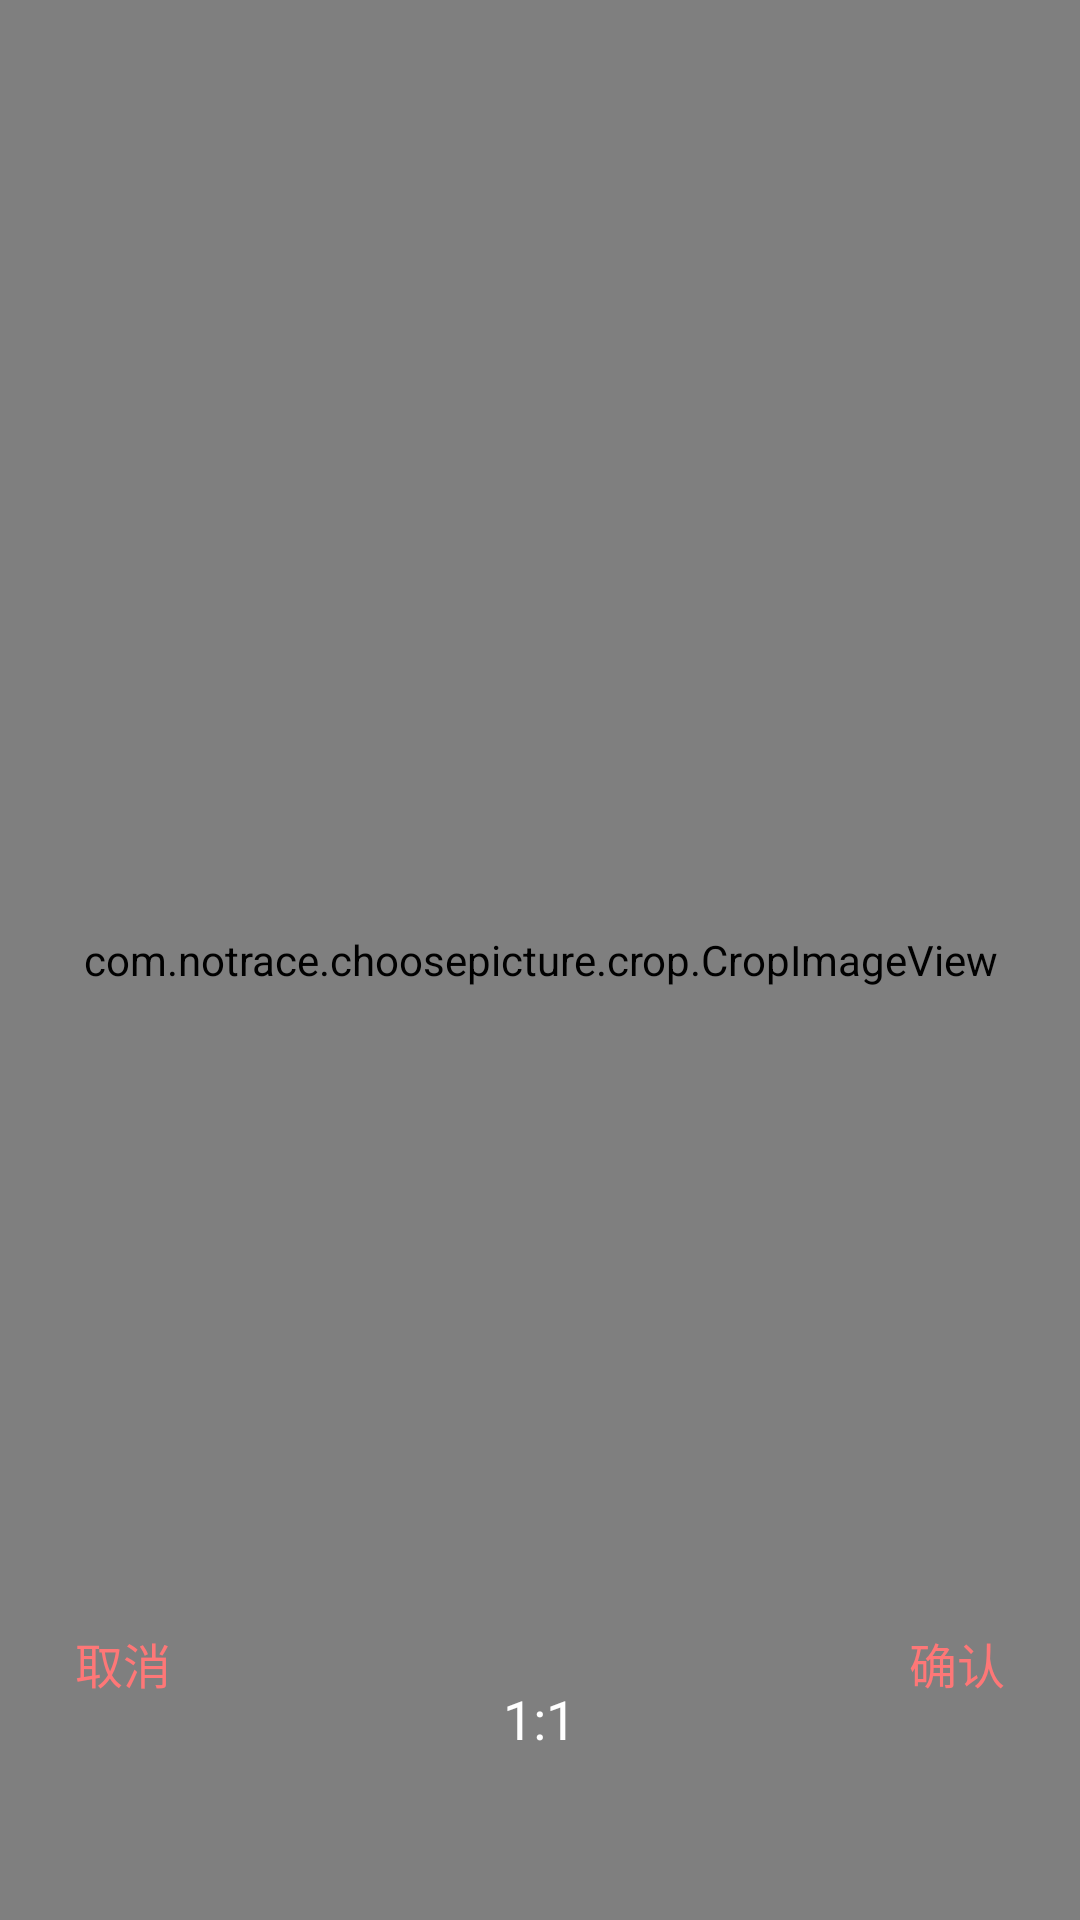

Layout XML and referenced resources for this Android screen:
<!-- AndroidManifest.xml: application theme AppTheme -->
<!-- res/layout/activity_image_crop.xml -->
<RelativeLayout xmlns:android="http://schemas.android.com/apk/res/android"
    android:layout_width="fill_parent"
    android:layout_height="fill_parent"
    android:background="#000000" >

    
    
    <com.notrace.choosepicture.crop.CropImageView
        android:id="@+id/CropImageView"
        android:layout_width="match_parent"
        android:layout_height="match_parent"
        android:layout_centerInParent="true"
        android:scaleType="fitXY"
        android:src="@drawable/item_default" />


    <TextView
        android:id="@+id/tv_canle"
        android:layout_width="wrap_content"
        android:layout_height="wrap_content"
        android:layout_alignBottom="@+id/rl_image"
        android:layout_alignParentLeft="true"
        android:layout_marginBottom="14dp"
        android:layout_marginLeft="15dp"
        android:text="取消"
        android:padding="10dip"
        android:textColor="#fe7777"
        android:textSize="16sp" />
    
    <TextView
        android:id="@+id/tv_ok"
        android:layout_width="wrap_content"
        android:layout_height="wrap_content"
        android:layout_alignBottom="@+id/tv_canle"
        android:layout_alignParentRight="true"
        android:layout_marginRight="15dp"
         android:padding="10dip"
        android:text="确认"
        android:textColor="#fe7777"
        android:textSize="16sp" />

    <RelativeLayout
        android:id="@+id/rl_image"
        android:layout_width="wrap_content"
        android:layout_height="wrap_content"
        android:layout_alignParentBottom="true"
        android:layout_centerHorizontal="true"
        android:layout_marginBottom="50dp"
        android:background="@drawable/camera_button_scale"
         >
        <TextView
            android:id="@+id/tv_crop"
            android:layout_width="wrap_content"
            android:layout_height="wrap_content"
            android:layout_centerInParent="true"
            android:layout_centerHorizontal="true"
            android:padding="5dip"
            android:textColor="#ffffff"
            android:textSize="18sp"
            android:text="1:1" />

    </RelativeLayout>

</RelativeLayout>
<!-- resources referenced by this layout -->
<resources>
  <style name="AppTheme" parent="AppBaseTheme">
          
      </style>
  <style name="AppBaseTheme" parent="android:Theme.Light">
          
      </style>
</resources>
